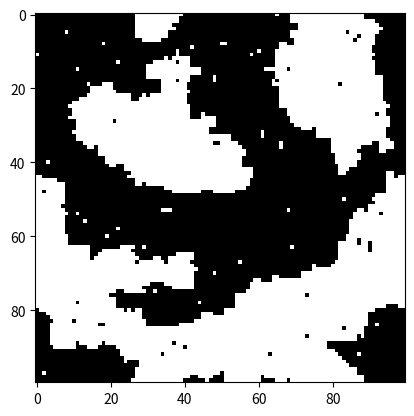

Write Python code to recreate this figure.
import matplotlib.pyplot as plt
import math
import random

class Lattice():
    def __init__(self, gridsize, temperature):
        self.size = gridsize
        self.T = temperature
        self.spin = [[random.choice([-1,1]) for _ in range(self.size)] for _ in range(self.size)]

    def step(self):
        i = random.randint(0,self.size-1)
        j = random.randint(0,self.size-1)

        deltaE = self.energy_diff(i,j)
        if deltaE <= 0:
            self.spin[i][j] *= -1
        else:
            flip_probability = math.exp(-deltaE/self.T)
            if random.random() < flip_probability:
                self.spin[i][j] *= -1

    def energy_diff(self, i, j):
        top = self.spin[(i-1)%self.size][j]
        bottom = self.spin[(i+1)%self.size][j]
        left = self.spin[i][(j-1)%self.size]
        right = self.spin[i][(j+1)%self.size]

        return 2*self.spin[i][j]*(top+bottom+left+right)

if __name__ == "__main__":
    gridsize = 100
    temperature = 1.5
    lattice = Lattice(gridsize, temperature)
    MC_steps = 100
    for _ in range(MC_steps*gridsize**2):
        lattice.step()
    plt.imshow(lattice.spin, cmap="gray")
    plt.show()
